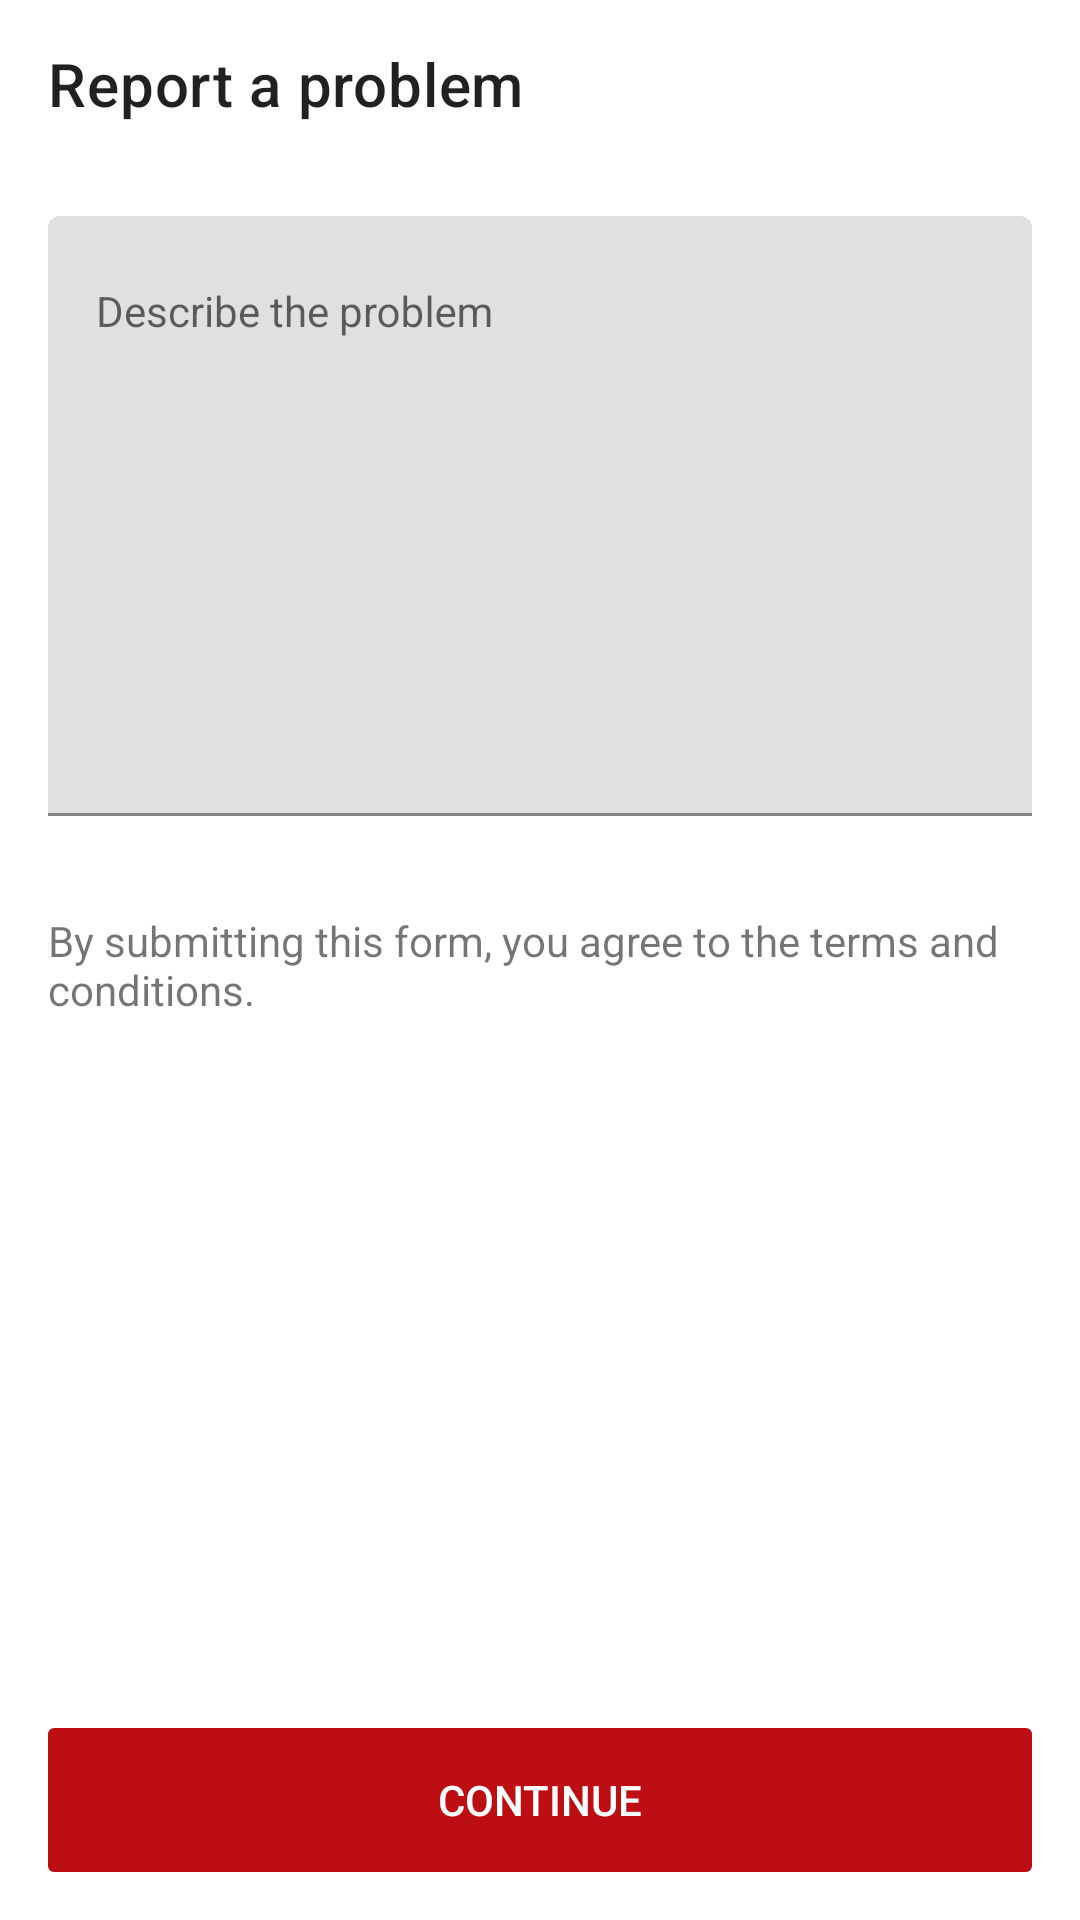

The Android layout XML behind this screen, and the referenced resources:
<!-- AndroidManifest.xml: application theme Theme.BuggySampleTheme -->
<!-- res/layout/fragment_report_problem.xml -->
<?xml version="1.0" encoding="utf-8"?>
<LinearLayout
    xmlns:android="http://schemas.android.com/apk/res/android"
    xmlns:app="http://schemas.android.com/apk/res-auto"
    android:layout_width="match_parent"
    android:layout_height="match_parent"
    android:orientation="vertical">

    <androidx.appcompat.widget.Toolbar
        android:id="@+id/toolbar"
        android:layout_width="match_parent"
        android:layout_height="wrap_content"
        app:title="Report a problem"/>

    <ScrollView
        android:layout_width="match_parent"
        android:layout_height="match_parent"
        android:fillViewport="true">

        <LinearLayout
            android:layout_width="match_parent"
            android:layout_height="wrap_content"
            android:orientation="vertical">

            <com.google.android.material.textfield.TextInputLayout
                android:id="@+id/containerInput"
                style="@style/Widget.MaterialComponents.TextInputLayout.FilledBox"
                android:layout_width="match_parent"
                android:layout_height="wrap_content"
                android:layout_margin="16dp">

                <com.google.android.material.textfield.TextInputEditText
                    android:id="@+id/input"
                    style="@style/Widget.MaterialComponents.TextInputLayout.FilledBox"
                    android:layout_width="match_parent"
                    android:layout_height="wrap_content"
                    android:hint="Describe the problem"
                    android:gravity="top"
                    android:inputType="textMultiLine|textCapSentences"
                    android:lines="10"/>

            </com.google.android.material.textfield.TextInputLayout>

            <TextView
                android:id="@+id/lblLegalText"
                android:layout_width="match_parent"
                android:layout_height="wrap_content"
                android:textSize="14sp"
                android:text="By submitting this form, you agree to the terms and conditions."
                android:padding="16dp"/>

            <Space
                android:layout_width="0dp"
                android:layout_height="0dp"
                android:layout_weight="1"/>

            <Button
                android:id="@+id/btnSubmit"
                android:layout_width="match_parent"
                android:layout_height="wrap_content"
                android:layout_marginStart="16dp"
                android:layout_marginEnd="16dp"
                android:layout_marginBottom="16dp"
                android:enabled="false"
                android:textColor="?attr/colorOnPrimary"
                android:background="@drawable/bg_button_primary"
                android:text="Continue"/>

        </LinearLayout>

    </ScrollView>

</LinearLayout>
<!-- resources referenced by this layout -->
<resources>
  <!-- drawable bg_button_primary (drawable) -->
  <?xml version="1.0" encoding="utf-8"?>
  <layer-list xmlns:android="http://schemas.android.com/apk/res/android">
      <item>
          <selector>
              <item android:state_enabled="true">
                  <shape android:shape="rectangle">
  
                      <corners android:radius="2dp" />
                      <solid android:color="?attr/colorPrimary" />
  
                  </shape>
              </item>
              <item android:state_enabled="false">
                  <shape android:shape="rectangle">
  
                      <corners android:radius="2dp" />
                      <solid android:color="?attr/colorPrimaryDark" />
  
                  </shape>
              </item>
          </selector>
      </item>
      <item android:drawable="?attr/selectableItemBackground" />
  </layer-list>
  <style name="Theme.BuggySampleTheme" parent="Theme.MaterialComponents.DayNight.NoActionBar">
          
          <item name="colorPrimary">@color/infinum_red</item>
          <item name="colorPrimaryDark">@color/infinum_red_dark</item>
          <item name="colorAccent">@color/dark_green</item>
          
      </style>
  <color name="infinum_red">#D82828</color>
  <color name="infinum_red_dark">#FFBD0E13</color>
  <color name="dark_green">#FF007B00</color>
</resources>
